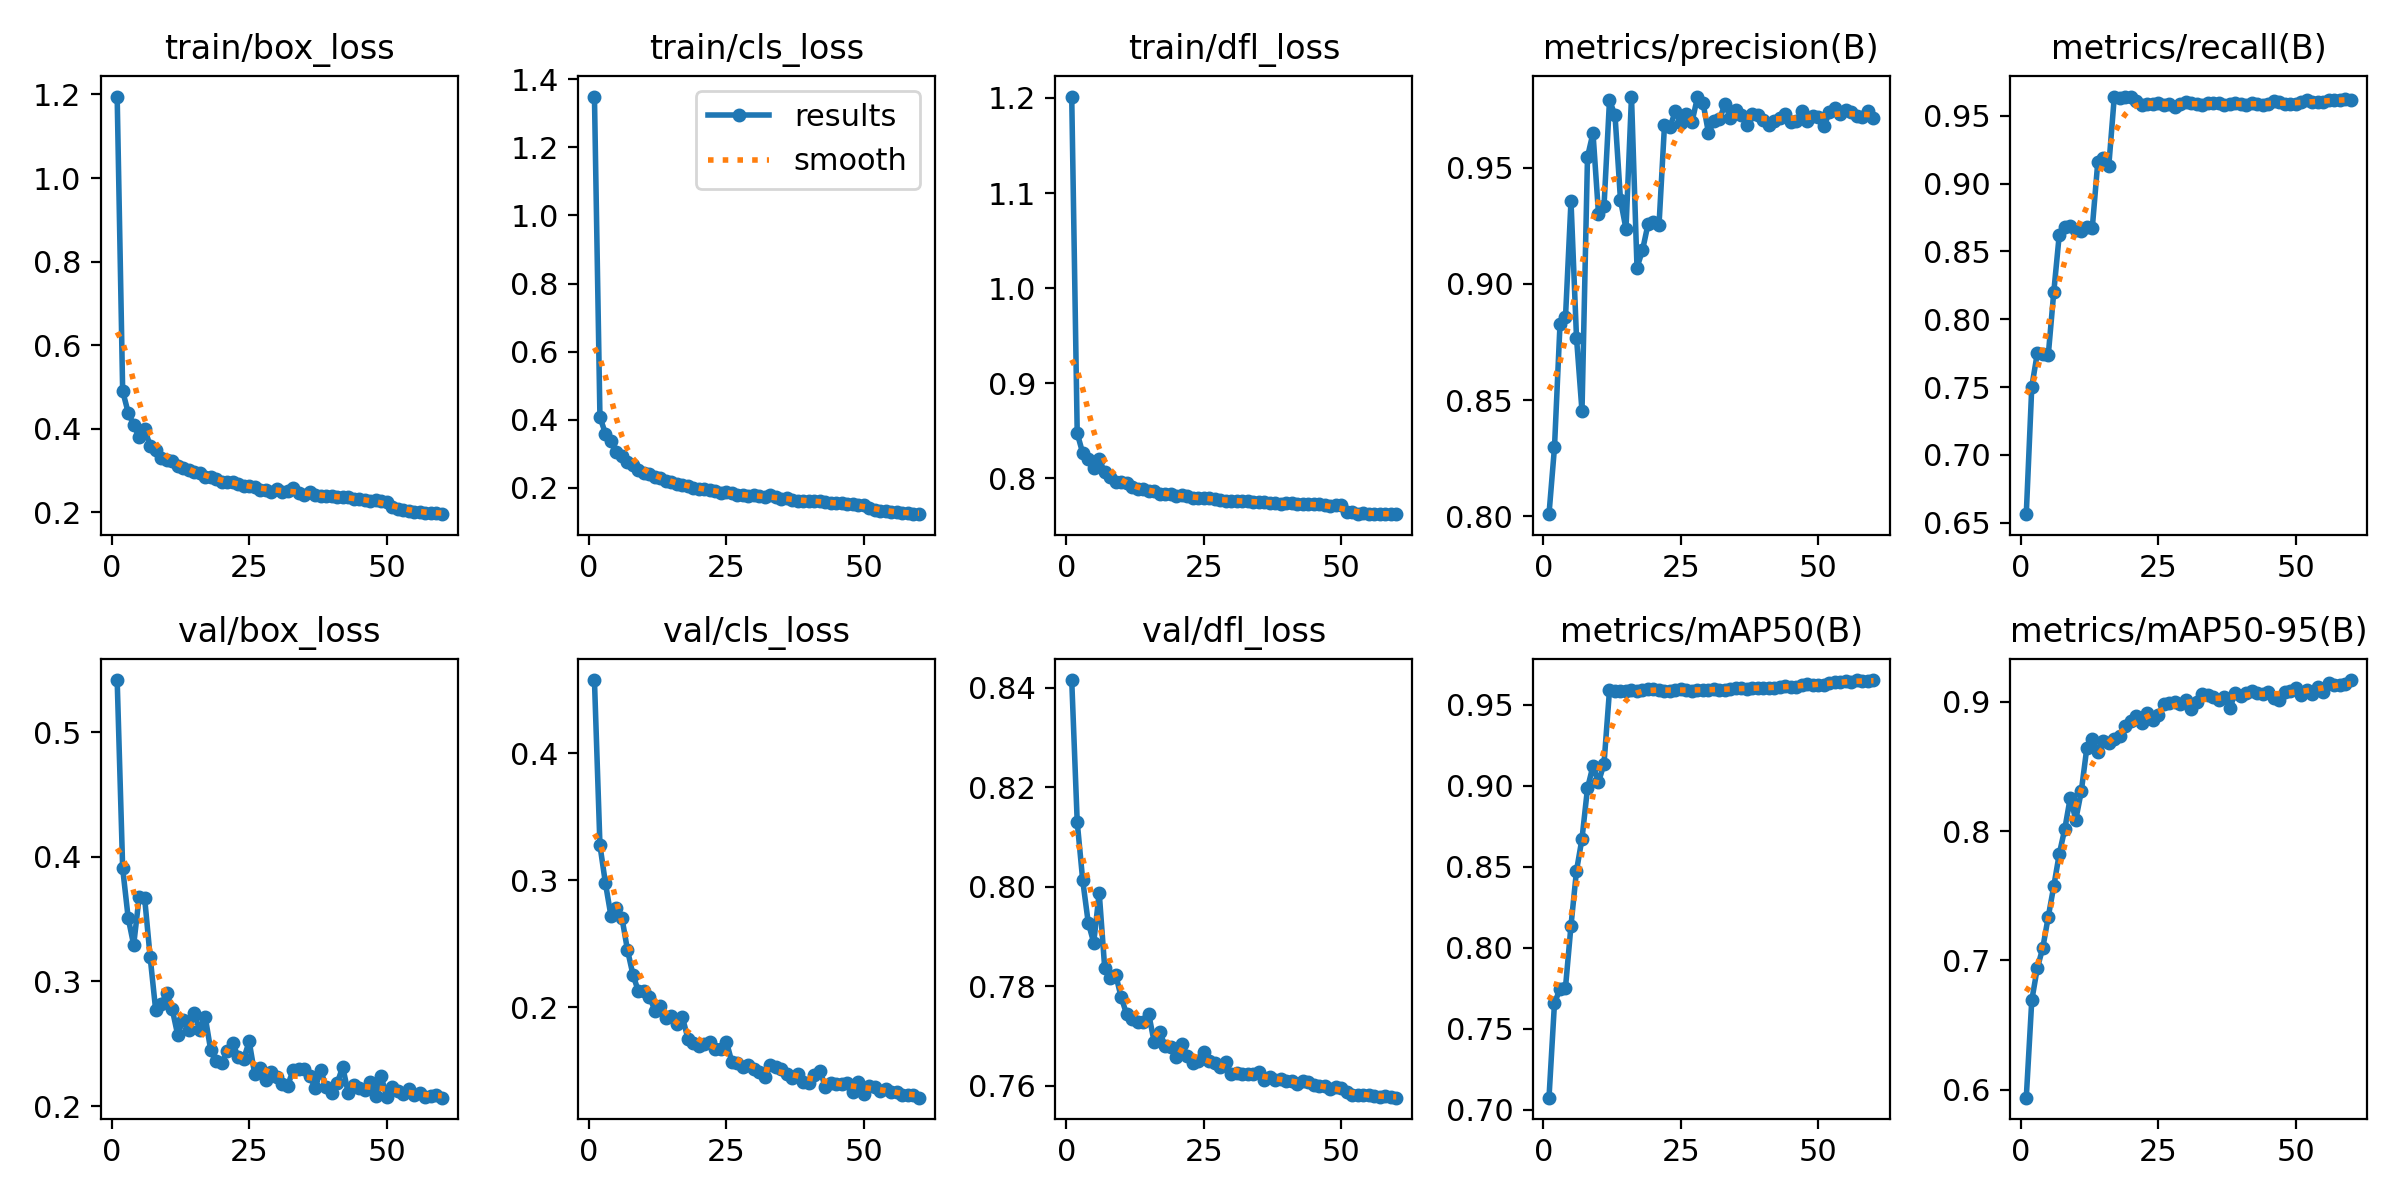

Data behind this chart, as committed beside it:
epoch, time, train/box_loss, train/cls_loss, train/dfl_loss, metrics/precision(B), metrics/recall(B), metrics/mAP50(B), metrics/mAP50-95(B), val/box_loss, val/cls_loss, val/dfl_loss, lr/pg0, lr/pg1, lr/pg2
1, 70.89, 1.195, 1.349, 1.201, 0.8009, 0.6563, 0.7075, 0.5937, 0.5419, 0.4578, 0.8415, 0.0001226, 0.0001226, 0.0001226
2, 137.6, 0.4903, 0.408, 0.8472, 0.8297, 0.7501, 0.766, 0.669, 0.3908, 0.3278, 0.813, 0.0002418, 0.0002418, 0.0002418
3, 204.3, 0.4391, 0.3584, 0.8263, 0.8825, 0.7748, 0.7744, 0.6939, 0.351, 0.2978, 0.8013, 0.000357, 0.000357, 0.000357
4, 271.6, 0.4093, 0.3364, 0.8199, 0.8856, 0.7743, 0.7755, 0.7095, 0.3293, 0.2721, 0.7928, 0.0003517, 0.0003517, 0.0003517
5, 339.3, 0.3805, 0.3048, 0.8104, 0.9356, 0.7735, 0.8137, 0.7337, 0.368, 0.2785, 0.7888, 0.0003456, 0.0003456, 0.0003456
6, 406.6, 0.3994, 0.2944, 0.8197, 0.8769, 0.8199, 0.8475, 0.7572, 0.3667, 0.2706, 0.7988, 0.0003395, 0.0003395, 0.0003395
7, 476.1, 0.3595, 0.2765, 0.806, 0.8452, 0.8624, 0.8673, 0.7823, 0.3195, 0.2454, 0.7836, 0.0003334, 0.0003334, 0.0003334
8, 544.3, 0.3488, 0.2678, 0.8008, 0.9546, 0.8679, 0.8984, 0.8015, 0.2771, 0.2258, 0.7816, 0.0003273, 0.0003273, 0.0003273
9, 612.7, 0.3307, 0.2522, 0.7959, 0.9649, 0.8684, 0.9122, 0.8258, 0.2816, 0.2126, 0.7823, 0.0003212, 0.0003212, 0.0003212
10, 680.5, 0.3263, 0.2434, 0.7955, 0.9301, 0.8657, 0.9021, 0.8087, 0.2907, 0.213, 0.7778, 0.0003151, 0.0003151, 0.0003151
11, 748.9, 0.3237, 0.2392, 0.7947, 0.9333, 0.8648, 0.9135, 0.8306, 0.2779, 0.2086, 0.7743, 0.000309, 0.000309, 0.000309
12, 817.4, 0.3105, 0.2325, 0.7908, 0.9789, 0.868, 0.9589, 0.864, 0.2572, 0.1975, 0.7734, 0.0003028, 0.0003028, 0.0003028
13, 884.5, 0.307, 0.2289, 0.7886, 0.9726, 0.8671, 0.9581, 0.8715, 0.2694, 0.2012, 0.7728, 0.0002967, 0.0002967, 0.0002967
14, 952.5, 0.3009, 0.2205, 0.7888, 0.936, 0.9157, 0.9587, 0.8614, 0.2614, 0.1917, 0.7728, 0.0002906, 0.0002906, 0.0002906
15, 1020, 0.2972, 0.2166, 0.7863, 0.9236, 0.9185, 0.9584, 0.8697, 0.2746, 0.1933, 0.7744, 0.0002845, 0.0002845, 0.0002845
16, 1088, 0.2935, 0.212, 0.786, 0.9806, 0.9129, 0.9594, 0.8681, 0.2608, 0.1872, 0.7687, 0.0002784, 0.0002784, 0.0002784
17, 1155, 0.2849, 0.2069, 0.7834, 0.907, 0.9637, 0.9586, 0.8711, 0.2718, 0.1921, 0.7708, 0.0002723, 0.0002723, 0.0002723
18, 1223, 0.2845, 0.2049, 0.7832, 0.9144, 0.9633, 0.9591, 0.8738, 0.245, 0.1755, 0.7679, 0.0002662, 0.0002662, 0.0002662
19, 1291, 0.2805, 0.2004, 0.7829, 0.9256, 0.9641, 0.9595, 0.8815, 0.2366, 0.1718, 0.7679, 0.0002601, 0.0002601, 0.0002601
20, 1357, 0.2722, 0.1957, 0.781, 0.9265, 0.9637, 0.9594, 0.8852, 0.2342, 0.1697, 0.7659, 0.000254, 0.000254, 0.000254
21, 1426, 0.2739, 0.1956, 0.782, 0.9252, 0.9609, 0.959, 0.8893, 0.2445, 0.1716, 0.7685, 0.0002479, 0.0002479, 0.0002479
22, 1494, 0.2729, 0.1936, 0.7809, 0.9683, 0.9579, 0.9585, 0.8839, 0.2509, 0.173, 0.7661, 0.0002418, 0.0002418, 0.0002418
23, 1563, 0.2674, 0.1894, 0.7796, 0.9675, 0.9589, 0.9586, 0.8916, 0.2392, 0.1671, 0.7645, 0.0002357, 0.0002357, 0.0002357
24, 1630, 0.2635, 0.1858, 0.7789, 0.9744, 0.9587, 0.9592, 0.8859, 0.2377, 0.1676, 0.7651, 0.0002296, 0.0002296, 0.0002296
25, 1698, 0.2642, 0.1862, 0.7794, 0.9691, 0.9591, 0.9595, 0.8896, 0.2519, 0.173, 0.7668, 0.0002235, 0.0002235, 0.0002235
26, 1766, 0.2618, 0.1845, 0.7786, 0.9732, 0.9576, 0.9591, 0.8986, 0.2258, 0.1567, 0.7649, 0.0002174, 0.0002174, 0.0002174
27, 1835, 0.254, 0.1777, 0.7778, 0.9697, 0.9585, 0.9583, 0.8988, 0.2307, 0.1565, 0.7646, 0.0002113, 0.0002113, 0.0002113
28, 1905, 0.2541, 0.1776, 0.777, 0.9803, 0.9564, 0.9592, 0.8999, 0.2211, 0.1532, 0.7638, 0.0002052, 0.0002052, 0.0002052
29, 1975, 0.2496, 0.1753, 0.7761, 0.9779, 0.9583, 0.959, 0.898, 0.2274, 0.155, 0.7648, 0.0001991, 0.0001991, 0.0001991
30, 2043, 0.257, 0.1787, 0.7763, 0.9649, 0.9603, 0.9592, 0.9012, 0.2235, 0.1518, 0.7624, 0.000193, 0.000193, 0.000193
31, 2111, 0.2497, 0.1745, 0.7761, 0.9699, 0.9595, 0.9598, 0.8941, 0.2176, 0.1489, 0.7626, 0.0001868, 0.0001868, 0.0001868
32, 2179, 0.2505, 0.1723, 0.7764, 0.9708, 0.9584, 0.9593, 0.8999, 0.2165, 0.1455, 0.7624, 0.0001807, 0.0001807, 0.0001807
33, 2246, 0.2593, 0.1789, 0.7758, 0.9773, 0.9581, 0.959, 0.9061, 0.2289, 0.1546, 0.7624, 0.0001746, 0.0001746, 0.0001746
34, 2315, 0.2471, 0.1714, 0.7748, 0.9713, 0.9594, 0.9595, 0.9055, 0.2296, 0.1533, 0.7624, 0.0001685, 0.0001685, 0.0001685
35, 2383, 0.2412, 0.1655, 0.7745, 0.9748, 0.9591, 0.9602, 0.9037, 0.2297, 0.1519, 0.7627, 0.0001624, 0.0001624, 0.0001624
36, 2451, 0.2497, 0.1694, 0.7752, 0.9725, 0.959, 0.9604, 0.9014, 0.2245, 0.1476, 0.7611, 0.0001563, 0.0001563, 0.0001563
37, 2519, 0.2416, 0.1636, 0.774, 0.9682, 0.9581, 0.9596, 0.9041, 0.2144, 0.1442, 0.7618, 0.0001502, 0.0001502, 0.0001502
38, 2587, 0.2384, 0.1623, 0.7736, 0.973, 0.9586, 0.9604, 0.8949, 0.2288, 0.1478, 0.7612, 0.0001441, 0.0001441, 0.0001441
39, 2656, 0.2395, 0.162, 0.773, 0.9727, 0.9593, 0.96, 0.907, 0.2153, 0.1414, 0.7614, 0.000138, 0.000138, 0.000138
40, 2724, 0.2385, 0.1616, 0.7735, 0.9704, 0.9583, 0.9603, 0.9043, 0.2104, 0.1406, 0.7609, 0.0001319, 0.0001319, 0.0001319
41, 2793, 0.2377, 0.1605, 0.7735, 0.9685, 0.9577, 0.9604, 0.9065, 0.2182, 0.1468, 0.7611, 0.0001258, 0.0001258, 0.0001258
42, 2862, 0.2364, 0.1599, 0.7726, 0.9703, 0.9593, 0.9605, 0.9082, 0.2315, 0.1502, 0.7604, 0.0001197, 0.0001197, 0.0001197
43, 2930, 0.2382, 0.1591, 0.7731, 0.9715, 0.9588, 0.9607, 0.9071, 0.2107, 0.1373, 0.7609, 0.0001136, 0.0001136, 0.0001136
44, 2998, 0.2326, 0.1544, 0.7724, 0.973, 0.9577, 0.9616, 0.9062, 0.2166, 0.1403, 0.7607, 0.0001075, 0.0001075, 0.0001075
45, 3066, 0.2321, 0.1551, 0.7726, 0.9697, 0.9589, 0.9608, 0.9079, 0.2149, 0.1395, 0.7601, 0.0001014, 0.0001014, 0.0001014
46, 3135, 0.2296, 0.1539, 0.7731, 0.97, 0.9605, 0.9611, 0.9032, 0.2132, 0.1394, 0.7599, 9.5275e-05, 9.5275e-05, 9.5275e-05
47, 3202, 0.2277, 0.1524, 0.7716, 0.9744, 0.9601, 0.9621, 0.9014, 0.2197, 0.1407, 0.7599, 8.917e-05, 8.917e-05, 8.917e-05
48, 3270, 0.2294, 0.1523, 0.7709, 0.9702, 0.9585, 0.9625, 0.9079, 0.2083, 0.1334, 0.7593, 8.3065e-05, 8.3065e-05, 8.3065e-05
49, 3339, 0.2281, 0.1503, 0.7714, 0.9722, 0.9588, 0.9624, 0.9083, 0.2239, 0.1416, 0.7597, 7.696e-05, 7.696e-05, 7.696e-05
50, 3408, 0.2252, 0.1486, 0.7713, 0.9719, 0.9583, 0.9622, 0.9107, 0.2073, 0.1322, 0.7595, 7.0855e-05, 7.0855e-05, 7.0855e-05
51, 3477, 0.2134, 0.1394, 0.7641, 0.9677, 0.9597, 0.962, 0.9053, 0.2151, 0.1384, 0.7587, 6.475e-05, 6.475e-05, 6.475e-05
52, 3544, 0.2091, 0.1351, 0.764, 0.974, 0.9613, 0.9633, 0.9089, 0.2124, 0.1373, 0.7582, 5.8645e-05, 5.8645e-05, 5.8645e-05
53, 3610, 0.2055, 0.1319, 0.7625, 0.9757, 0.9602, 0.964, 0.9062, 0.2099, 0.1342, 0.7582, 5.254e-05, 5.254e-05, 5.254e-05
54, 3676, 0.2046, 0.1313, 0.7633, 0.9733, 0.96, 0.9641, 0.9117, 0.2134, 0.1362, 0.7581, 4.6435e-05, 4.6435e-05, 4.6435e-05
55, 3741, 0.2021, 0.1286, 0.7626, 0.9749, 0.9603, 0.9644, 0.9079, 0.209, 0.1335, 0.7581, 4.033e-05, 4.033e-05, 4.033e-05
56, 3806, 0.2015, 0.128, 0.7621, 0.9737, 0.9618, 0.964, 0.9142, 0.2107, 0.1331, 0.758, 3.4225e-05, 3.4225e-05, 3.4225e-05
57, 3871, 0.1988, 0.1256, 0.7621, 0.972, 0.9614, 0.9652, 0.9129, 0.2071, 0.1311, 0.7578, 2.812e-05, 2.812e-05, 2.812e-05
58, 3936, 0.1987, 0.1254, 0.7621, 0.9719, 0.9614, 0.9647, 0.9131, 0.2085, 0.1313, 0.7579, 2.2015e-05, 2.2015e-05, 2.2015e-05
59, 4001, 0.1982, 0.1239, 0.7627, 0.9744, 0.9626, 0.9647, 0.9135, 0.2086, 0.1309, 0.7577, 1.591e-05, 1.591e-05, 1.591e-05
60, 4065, 0.1959, 0.1222, 0.7625, 0.9711, 0.9618, 0.9651, 0.9168, 0.2067, 0.129, 0.7576, 9.805e-06, 9.805e-06, 9.805e-06
